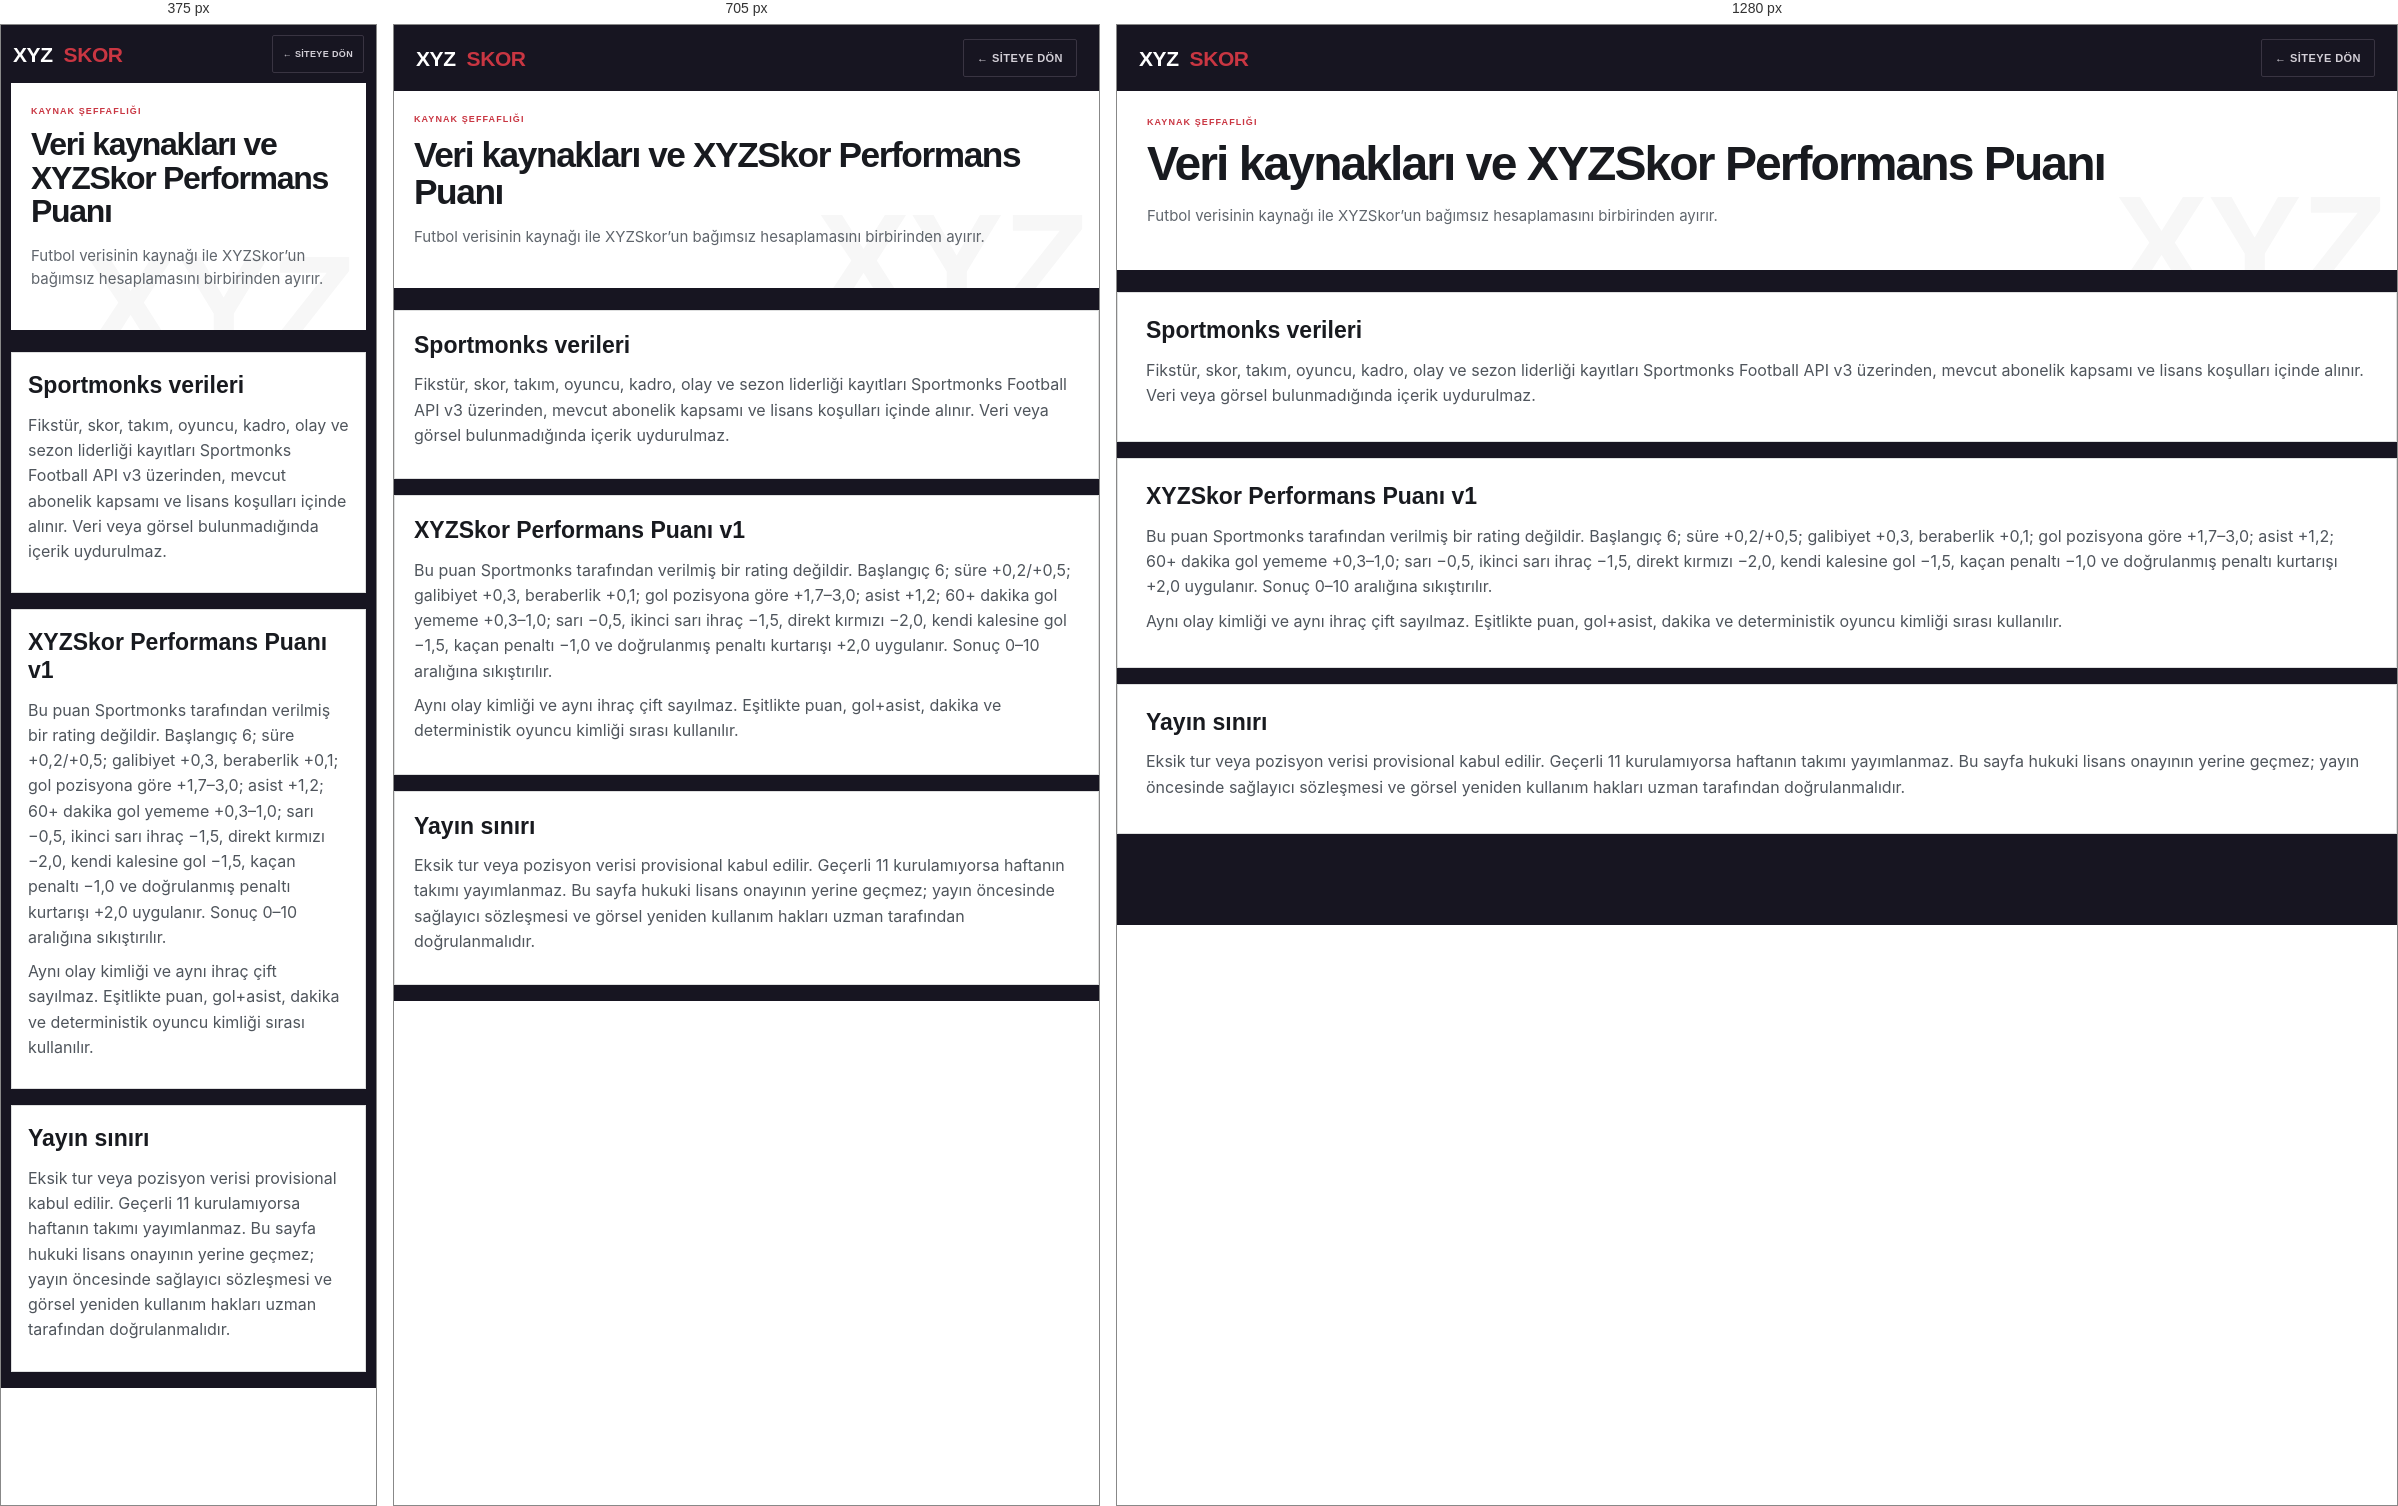
Rendered at 375 px, 705 px and 1280 px, left to right.

<!-- file: data-sources.html -->
<!doctype html>
<html lang="tr">
<head>
  <meta charset="utf-8">
  <meta name="viewport" content="width=device-width,initial-scale=1">
  <title>Veri Kaynakları ve XYZSkor Puanı — XYZSKOR</title>
  <link rel="stylesheet" href="../assets/legal/xyz-legal.css">
</head>
<body class="legal-body">
  <header class="legal-topbar"><div class="legal-topbar-inner"><a class="legal-brand" href="../">XYZ<span>SKOR</span></a><a class="legal-back" href="../">← Siteye dön</a></div></header>
  <main class="legal-main">
    <section class="legal-hero"><div class="legal-eyebrow">Kaynak şeffaflığı</div><h1>Veri kaynakları ve XYZSkor Performans Puanı</h1><p class="legal-lead">Futbol verisinin kaynağı ile XYZSkor’un bağımsız hesaplamasını birbirinden ayırır.</p></section>
    <section class="legal-card"><h2>Sportmonks verileri</h2><p>Fikstür, skor, takım, oyuncu, kadro, olay ve sezon liderliği kayıtları Sportmonks Football API v3 üzerinden, mevcut abonelik kapsamı ve lisans koşulları içinde alınır. Veri veya görsel bulunmadığında içerik uydurulmaz.</p></section>
    <section class="legal-card" id="xyz-performans-v1"><h2>XYZSkor Performans Puanı v1</h2><p>Bu puan Sportmonks tarafından verilmiş bir rating değildir. Başlangıç 6; süre +0,2/+0,5; galibiyet +0,3, beraberlik +0,1; gol pozisyona göre +1,7–3,0; asist +1,2; 60+ dakika gol yememe +0,3–1,0; sarı −0,5, ikinci sarı ihraç −1,5, direkt kırmızı −2,0, kendi kalesine gol −1,5, kaçan penaltı −1,0 ve doğrulanmış penaltı kurtarışı +2,0 uygulanır. Sonuç 0–10 aralığına sıkıştırılır.</p><p>Aynı olay kimliği ve aynı ihraç çift sayılmaz. Eşitlikte puan, gol+asist, dakika ve deterministik oyuncu kimliği sırası kullanılır.</p></section>
    <section class="legal-card"><h2>Yayın sınırı</h2><p>Eksik tur veya pozisyon verisi provisional kabul edilir. Geçerli 11 kurulamıyorsa haftanın takımı yayımlanmaz. Bu sayfa hukuki lisans onayının yerine geçmez; yayın öncesinde sağlayıcı sözleşmesi ve görsel yeniden kullanım hakları uzman tarafından doğrulanmalıdır.</p></section>
  </main>
</body>
</html>


/* @media block from xyz-legal.css */
@media(max-width:850px){.legal-layout{grid-template-columns:1fr;padding-top:18px}.legal-nav{position:static;display:flex;overflow:auto;white-space:nowrap}.legal-nav-title{display:none}.legal-nav a{flex:0 0 auto}.site-footer-grid{grid-template-columns:1fr 1fr}.consent-row{align-items:flex-start;flex-direction:column}.consent-actions{width:100%}.consent-btn{flex:1}}

/* @media block from xyz-legal.css */
@media(max-width:560px){.legal-topbar-inner{padding:10px 14px}.legal-layout{padding:14px 12px 70px}.legal-hero,.legal-card{padding:19px}.legal-definition{grid-template-columns:1fr}.site-footer-grid{grid-template-columns:1fr}.consent-banner{left:8px;right:8px;bottom:8px}.consent-actions{display:grid;grid-template-columns:1fr}.consent-btn{width:100%}}

/* @media block from xyz-legal.css */
@media(max-width:850px){.legal-layout{padding:14px 12px 70px}.legal-nav{border-bottom:1px solid #dedfdf}.legal-nav a{border-bottom:0;border-right:1px solid #ececea}.legal-nav a.active{padding-left:11px;border-left:0;border-bottom:3px solid #c93642}.legal-hero{padding:24px 20px}.legal-card{padding:21px 19px}}

/* @media block from xyz-legal.css */
@media(max-width:560px){.legal-topbar-inner{min-height:58px;padding:0 12px}.legal-brand-mark{width:31px;height:31px}.legal-brand-copy strong{font-size:17px}.legal-back{padding:0 10px;font-size:9px}.legal-layout{min-height:calc(100vh - 58px);padding:10px 0 60px}.legal-nav{margin:0 10px}.legal-main{padding:0 10px}.legal-hero h1{font-size:32px}.legal-meta{display:grid;gap:7px}.legal-card{padding:19px 16px}.consent-banner{border-radius:2px}}